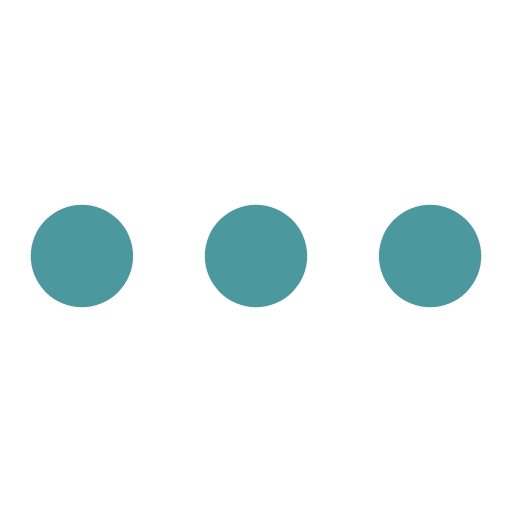
t = 0.00 s
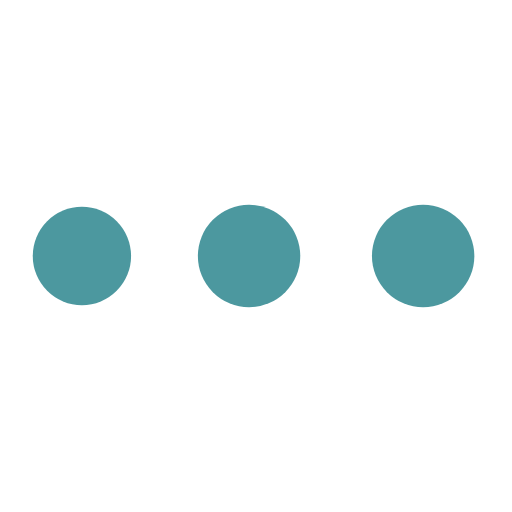
t = 0.49 s
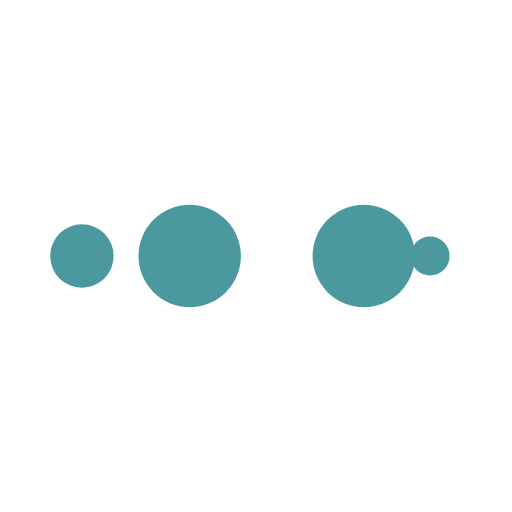
t = 0.81 s
t = 1.30 s: frame unchanged from t = 0.00 s, image omitted
t = 1.79 s: frame unchanged from t = 0.49 s, image omitted
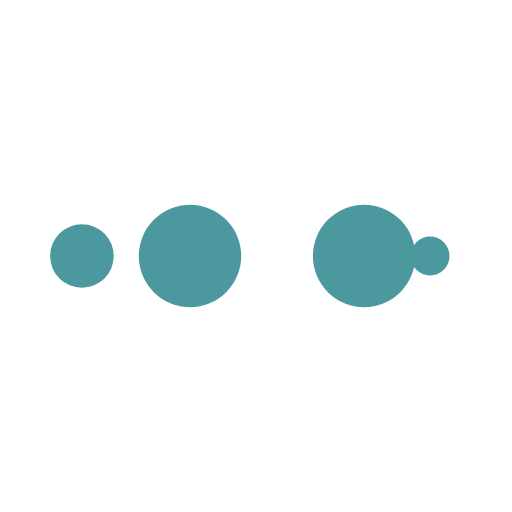
t = 2.11 s

The animated SVG that drew these frames (rendered in a browser with its animation timeline set to each time). Animation: 10 SMIL elements (animate=10); one cycle of 2.60 s, repeats indefinitely.

<svg width="100%" height="100%" xmlns="http://www.w3.org/2000/svg" viewBox="0 0 100 100" preserveAspectRatio="xMidYMid" class="lds-ellipsis"><!--circle(cx="16",cy="50",r="10")--><circle cx="84" cy="50" r="0" fill="#4C989F"><animate attributeName="r" values="10;0;0;0;0" keyTimes="0;0.25;0.5;0.75;1" keySplines="0 0.5 0.5 1;0 0.5 0.5 1;0 0.5 0.5 1;0 0.5 0.5 1" calcMode="spline" dur="2.6s" repeatCount="indefinite" begin="0s"></animate><animate attributeName="cx" values="84;84;84;84;84" keyTimes="0;0.25;0.5;0.75;1" keySplines="0 0.5 0.5 1;0 0.5 0.5 1;0 0.5 0.5 1;0 0.5 0.5 1" calcMode="spline" dur="2.6s" repeatCount="indefinite" begin="0s"></animate></circle><circle cx="84" cy="50" r="2.92859" fill="#4C989F"><animate attributeName="r" values="0;10;10;10;0" keyTimes="0;0.25;0.5;0.75;1" keySplines="0 0.5 0.5 1;0 0.5 0.5 1;0 0.5 0.5 1;0 0.5 0.5 1" calcMode="spline" dur="2.6s" repeatCount="indefinite" begin="-1.3s"></animate><animate attributeName="cx" values="16;16;50;84;84" keyTimes="0;0.25;0.5;0.75;1" keySplines="0 0.5 0.5 1;0 0.5 0.5 1;0 0.5 0.5 1;0 0.5 0.5 1" calcMode="spline" dur="2.6s" repeatCount="indefinite" begin="-1.3s"></animate></circle><circle cx="74.0428" cy="50" r="10" fill="#4C989F"><animate attributeName="r" values="0;10;10;10;0" keyTimes="0;0.25;0.5;0.75;1" keySplines="0 0.5 0.5 1;0 0.5 0.5 1;0 0.5 0.5 1;0 0.5 0.5 1" calcMode="spline" dur="2.6s" repeatCount="indefinite" begin="-0.65s"></animate><animate attributeName="cx" values="16;16;50;84;84" keyTimes="0;0.25;0.5;0.75;1" keySplines="0 0.5 0.5 1;0 0.5 0.5 1;0 0.5 0.5 1;0 0.5 0.5 1" calcMode="spline" dur="2.6s" repeatCount="indefinite" begin="-0.65s"></animate></circle><circle cx="40.0428" cy="50" r="10" fill="#4C989F"><animate attributeName="r" values="0;10;10;10;0" keyTimes="0;0.25;0.5;0.75;1" keySplines="0 0.5 0.5 1;0 0.5 0.5 1;0 0.5 0.5 1;0 0.5 0.5 1" calcMode="spline" dur="2.6s" repeatCount="indefinite" begin="0s"></animate><animate attributeName="cx" values="16;16;50;84;84" keyTimes="0;0.25;0.5;0.75;1" keySplines="0 0.5 0.5 1;0 0.5 0.5 1;0 0.5 0.5 1;0 0.5 0.5 1" calcMode="spline" dur="2.6s" repeatCount="indefinite" begin="0s"></animate></circle><circle cx="16" cy="50" r="7.07141" fill="#4C989F"><animate attributeName="r" values="0;0;10;10;10" keyTimes="0;0.25;0.5;0.75;1" keySplines="0 0.5 0.5 1;0 0.5 0.5 1;0 0.5 0.5 1;0 0.5 0.5 1" calcMode="spline" dur="2.6s" repeatCount="indefinite" begin="0s"></animate><animate attributeName="cx" values="16;16;16;50;84" keyTimes="0;0.25;0.5;0.75;1" keySplines="0 0.5 0.5 1;0 0.5 0.5 1;0 0.5 0.5 1;0 0.5 0.5 1" calcMode="spline" dur="2.6s" repeatCount="indefinite" begin="0s"></animate></circle></svg>